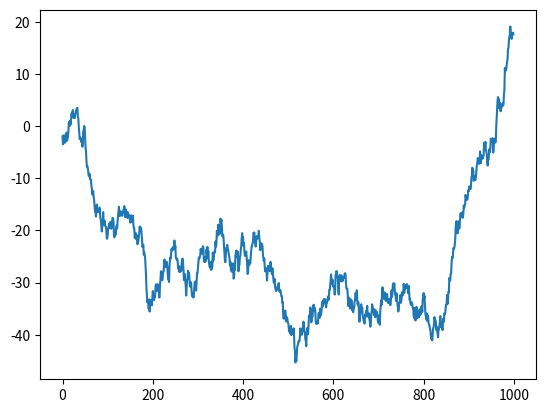
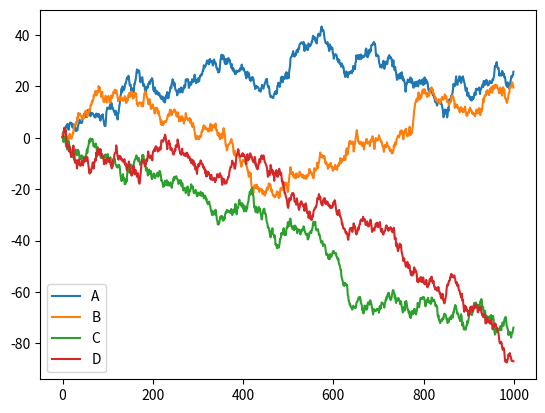
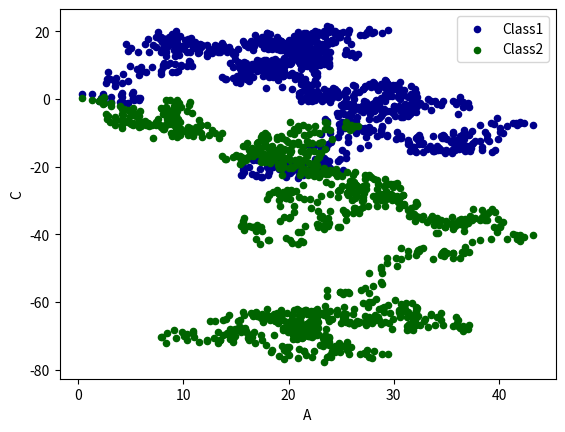

Write the Python code that produced these figures, in order.
# pandas plot

import pandas as pd
import numpy as np
import matplotlib.pyplot as plt

# Seires
data1 = pd.Series(np.random.randn(1000), index=np.arange(1000))
data1 = data1.cumsum()
data1.plot()
plt.show()

# DataFrame
data2 = pd.DataFrame(np.random.randn(1000, 4),
                    index=np.arange(1000),
                    columns=list("ABCD"))
data2 = data2.cumsum()
print(data2.head())
data2.plot()
plt.show()

ax = data2.plot.scatter(x='A', y='B', color='DarkBlue', label='Class1')
ax = data2.plot.scatter(x='A', y='C', color='DarkGreen', label='Class2', ax=ax)
plt.show()

